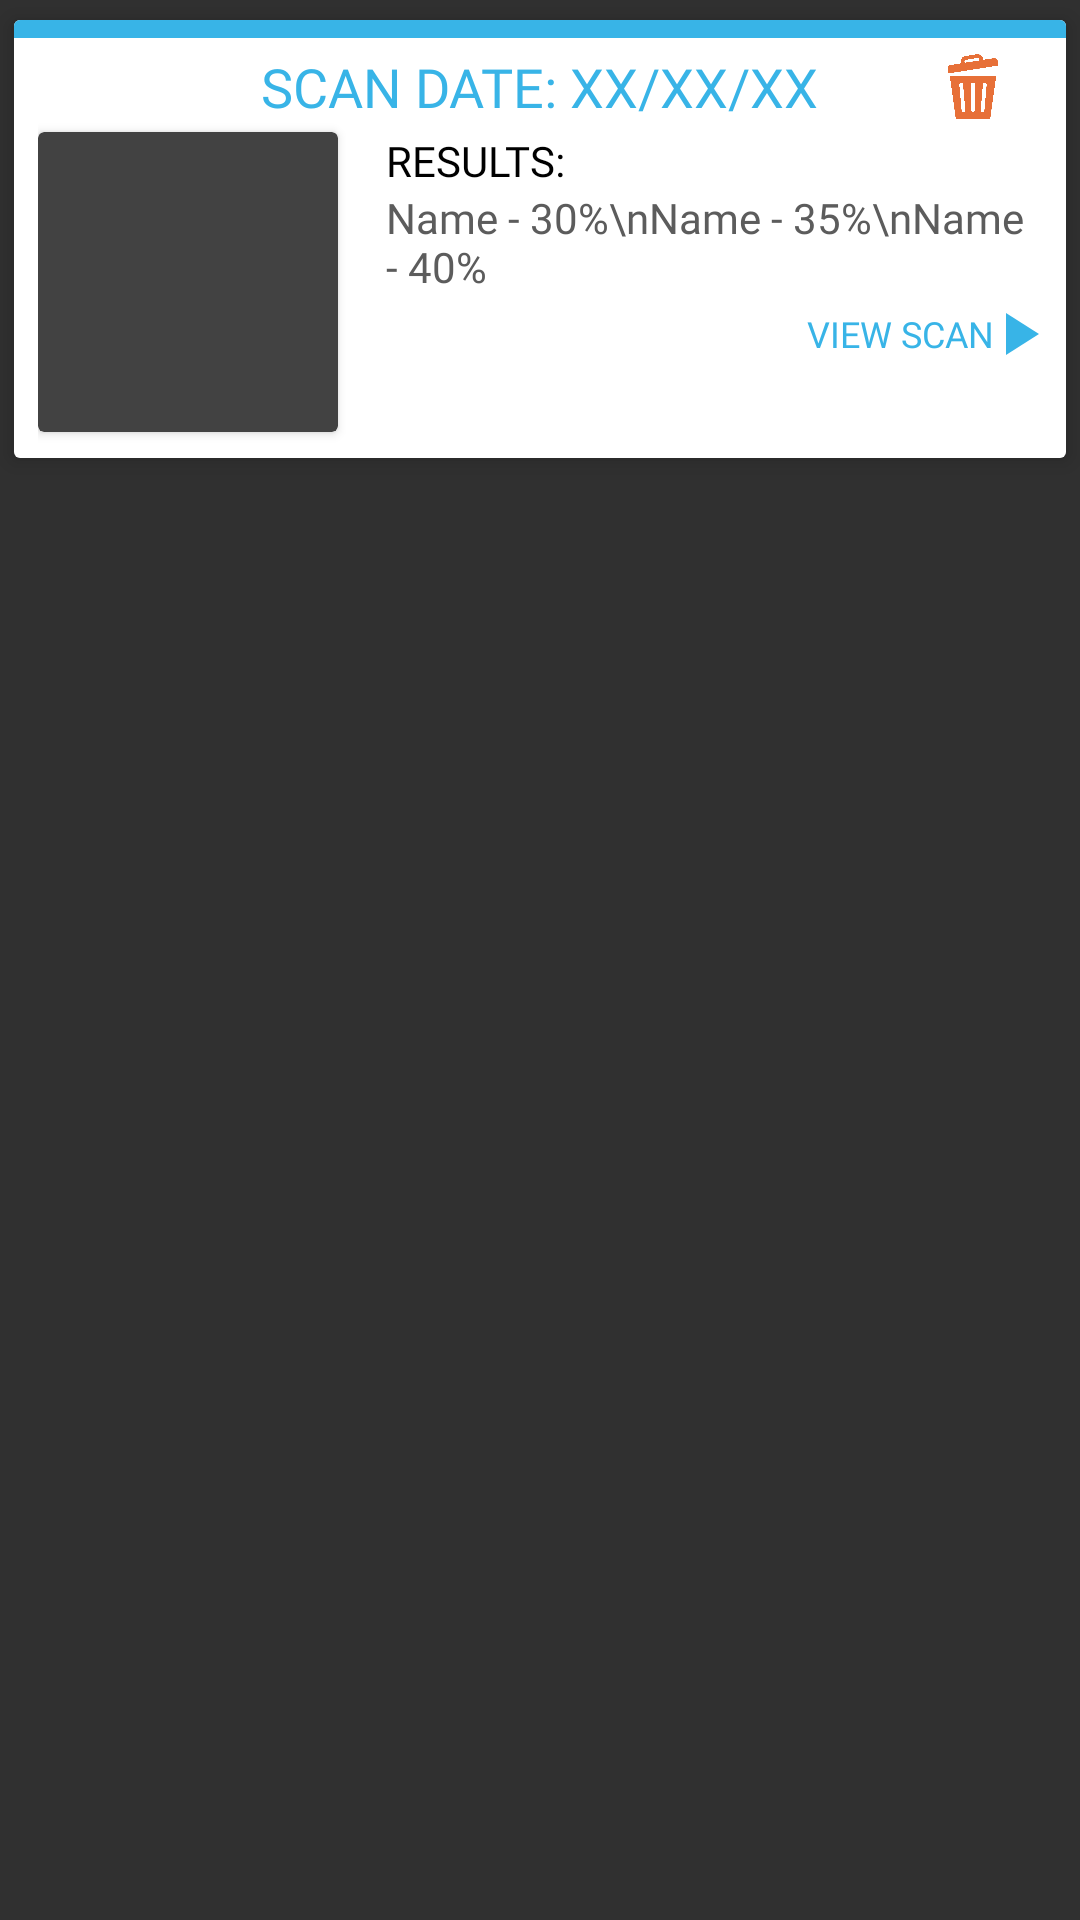

Here is an Android app screen rendered from its layout file. Give the layout XML and the strings, colors and styles it references.
<!-- AndroidManifest.xml: application theme Theme.CurameApplication -->
<!-- res/layout/history_item.xml -->
<?xml version="1.0" encoding="utf-8"?>
<androidx.constraintlayout.widget.ConstraintLayout xmlns:android="http://schemas.android.com/apk/res/android"
    xmlns:app="http://schemas.android.com/apk/res-auto"
    xmlns:tools="http://schemas.android.com/tools"
    android:layout_width="match_parent"
    android:layout_height="wrap_content">

    <androidx.cardview.widget.CardView
        android:layout_width="0dp"
        android:layout_height="wrap_content"
        app:cardElevation="4dp"
        app:cardUseCompatPadding="true"
        app:layout_constraintEnd_toEndOf="parent"
        app:layout_constraintStart_toStartOf="parent"
        app:layout_constraintTop_toTopOf="parent">

        <LinearLayout
            android:id="@+id/historyItem"
            android:layout_width="match_parent"
            android:layout_height="wrap_content"
            android:background="@color/white"
            android:orientation="vertical">

            <ImageView
                android:layout_width="match_parent"
                android:layout_height="6dp"
                android:background="@drawable/blue_rectangle" />

            <androidx.constraintlayout.widget.ConstraintLayout
                android:layout_width="match_parent"
                android:layout_height="wrap_content"
                android:paddingLeft="8dp"
                android:paddingRight="8dp"
                android:paddingBottom="3dp"
                android:minHeight="140dp">

                <ImageView
                    android:id="@+id/trash"
                    android:layout_width="30dp"
                    android:layout_height="30dp"
                    android:layout_marginEnd="8dp"
                    android:padding="4dp"
                    android:scaleType="centerInside"
                    app:layout_constraintBottom_toBottomOf="@+id/date"
                    app:layout_constraintEnd_toEndOf="parent"
                    app:layout_constraintTop_toTopOf="@+id/date"
                    app:srcCompat="@drawable/trash_can_icon" />

                <TextView
                    android:id="@+id/date"
                    android:layout_width="wrap_content"
                    android:layout_height="wrap_content"
                    android:layout_marginStart="8dp"
                    android:layout_marginTop="4dp"
                    android:layout_marginEnd="8dp"
                    android:fontFamily="@font/roboto"
                    android:text="SCAN DATE: XX/XX/XX"
                    android:textColor="#38B4E7"
                    android:textSize="18sp"
                    app:layout_constraintEnd_toEndOf="parent"
                    app:layout_constraintStart_toStartOf="parent"
                    app:layout_constraintTop_toTopOf="parent" />

                <androidx.cardview.widget.CardView
                    android:id="@+id/card1"
                    android:layout_width="100dp"
                    android:layout_height="100dp"
                    android:layout_marginTop="3dp"
                    app:layout_constraintStart_toStartOf="parent"
                    app:layout_constraintTop_toBottomOf="@+id/date">

                    <ImageView
                        android:id="@+id/image"
                        android:layout_width="match_parent"
                        android:layout_height="match_parent"
                        android:scaleType="centerCrop"
                        tools:srcCompat="@tools:sample/avatars"/>
                </androidx.cardview.widget.CardView>

                <LinearLayout
                    android:id="@+id/linearLayout2"
                    android:layout_width="0dp"
                    android:layout_height="wrap_content"
                    android:layout_marginStart="16dp"
                    android:orientation="vertical"
                    app:layout_constraintEnd_toEndOf="parent"
                    app:layout_constraintStart_toEndOf="@+id/card1"
                    app:layout_constraintTop_toTopOf="@+id/card1">

                    <TextView
                        android:id="@+id/textView6"
                        android:layout_width="wrap_content"
                        android:layout_height="wrap_content"
                        android:fontFamily="@font/roboto"
                        android:text="RESULTS:"
                        android:textColor="@color/black"
                        android:textSize="14sp"
                        app:layout_constraintStart_toEndOf="@+id/image"
                        app:layout_constraintTop_toTopOf="@+id/image" />

                    <TextView
                        android:id="@+id/prediction"
                        android:layout_width="wrap_content"
                        android:layout_height="wrap_content"
                        android:fontFamily="@font/roboto"
                        android:text="Name - 30%\nName - 35%\nName - 40%"
                        android:textColor="#5C5C5C"
                        android:textSize="14sp"
                        app:layout_constraintStart_toStartOf="@+id/textView6"
                        app:layout_constraintTop_toBottomOf="@+id/textView6" />

                    <LinearLayout
                        android:id="@+id/viewScan"
                        android:layout_width="wrap_content"
                        android:layout_height="wrap_content"
                        android:layout_gravity="right"
                        android:layout_marginTop="4dp"
                        android:orientation="horizontal"
                        app:layout_constraintStart_toStartOf="@+id/prediction"
                        app:layout_constraintTop_toBottomOf="@+id/prediction">

                        <TextView
                            android:id="@+id/textView7"
                            android:layout_width="wrap_content"
                            android:layout_height="wrap_content"
                            android:layout_gravity="center"
                            android:layout_weight="1"
                            android:fontFamily="@font/roboto"
                            android:text="VIEW SCAN"
                            android:textColor="#38B4E7"
                            android:textSize="12sp" />

                        <ImageView
                            android:layout_width="16dp"
                            android:layout_height="18dp"
                            android:layout_centerInParent="true"
                            android:layout_gravity="center"
                            android:scaleType="center"
                            android:src="@drawable/right_arrow_blue" />
                    </LinearLayout>
                </LinearLayout>

            </androidx.constraintlayout.widget.ConstraintLayout>
        </LinearLayout>
    </androidx.cardview.widget.CardView>

</androidx.constraintlayout.widget.ConstraintLayout>
<!-- resources referenced by this layout -->
<resources>
  <color name="black">#FF000000</color>
  <color name="white">#FFFFFFFF</color>
  <!-- drawable blue_rectangle (drawable) -->
  <?xml version="1.0" encoding="UTF-8"?>
  <shape xmlns:android="http://schemas.android.com/apk/res/android" android:shape="rectangle">
      <solid android:color="#38B4E7"></solid>
  </shape>
  <!-- drawable right_arrow_blue (drawable) -->
  <vector android:height="24dp" android:tint="#38B4E7"
      android:viewportHeight="24" android:viewportWidth="24"
      android:width="24dp" xmlns:android="http://schemas.android.com/apk/res/android">
      <path android:fillColor="@android:color/white" android:pathData="M8,5v14l11,-7z"/>
  </vector>
  <!-- drawable trash_can_icon: png bitmap (drawable, 65622 bytes) -->
  <style name="Theme.CurameApplication" parent="Theme.AppCompat.NoActionBar">
          
          <item name="colorPrimary">@color/teal_200</item>
          <item name="colorPrimaryVariant">@color/teal_700</item>
          <item name="colorOnPrimary">@color/white</item>
          
          <item name="colorSecondary">@color/teal_200</item>
          <item name="colorSecondaryVariant">@color/teal_700</item>
          <item name="colorOnSecondary">@color/black</item>
          
          <item name="android:statusBarColor" tools:targetApi="l">?attr/colorPrimaryVariant</item>
          
          <item name="android:windowAnimationStyle">@style/CurameActivityAnimation</item>
      </style>
  <color name="teal_200">#FF03DAC5</color>
  <color name="teal_700">#FF018786</color>
  <style name="CurameActivityAnimation" parent="@android:style/Animation.Activity">
  
          <item name="android:activityOpenEnterAnimation">
              @anim/anim_slide_in_right
          </item>
          <item name="android:activityOpenExitAnimation">
              @anim/anim_slide_out_left
          </item>
          <item name="android:activityCloseEnterAnimation">
              @anim/anim_slide_in_left
          </item>
          <item name="android:activityCloseExitAnimation">
              @anim/anim_slide_out_right
          </item>
  
      </style>
</resources>
